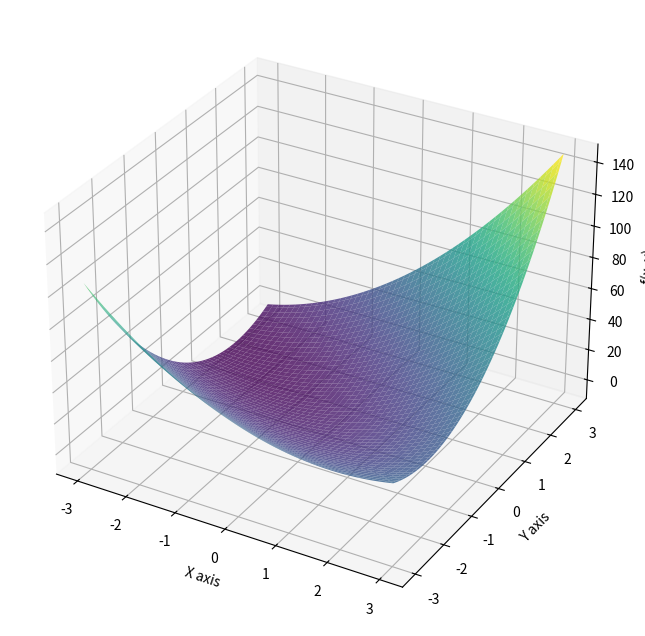

Here is the Python script that generated this plot:
import numpy as np
import matplotlib.pyplot as plt
from mpl_toolkits.mplot3d import Axes3D
from matplotlib.animation import FuncAnimation


# 定义函数 f(x, y)
def f(x, y):
    return 3 * x**2 + 5 * y**2 + 6 * x * y + 7 * x + 1


# 定义偏导数
def df(x, y):
    df_dx = 6 * x + 6 * y + 7
    df_dy = 10 * y + 6 * x
    return np.array([df_dx, df_dy])


# 初始化参数
learning_rate = 0.02
iterations = 80

# 初始化点
x = 0
y = 0

# 创建网格以绘制三维图
x_values = np.linspace(-3, 3, 100)
y_values = np.linspace(-3, 3, 100)
X, Y = np.meshgrid(x_values, y_values)
Z = f(X, Y)

# 创建三维图形
fig = plt.figure(figsize=(12, 8))
ax = fig.add_subplot(111, projection="3d")

# 绘制表面
ax.plot_surface(X, Y, Z, cmap="viridis", alpha=0.8)

# 初始化点的散点图
(point,) = ax.plot([], [], [], "ro", markersize=10)


# 更新函数
def update(frame):
    global x, y
    # 计算损失和梯度
    loss = f(x, y)
    gradient = df(x, y)

    # 输出当前损失和梯度
    # print(f"Iteration {frame + 1}: Loss = {loss:.4f}, Gradient = {gradient}")
    ax.set_title(f"Iteration {frame + 1}: Loss = {loss:.4f}, Gradient = {gradient}")
    # 更新点的位置
    x -= learning_rate * gradient[0]
    y -= learning_rate * gradient[1]

    # 更新散点图的位置
    point.set_data([x], [y])  # 需要将 x 和 y 包裹在列表中
    point.set_3d_properties(f(x, y))

    return (point,)


# 设置图形属性

ax.set_xlabel("X axis")
ax.set_ylabel("Y axis")
ax.set_zlabel("f(x, y)")

# 创建动画
ani = FuncAnimation(fig, update, frames=iterations, blit=False, repeat=False)

# 显示图形
plt.show()
